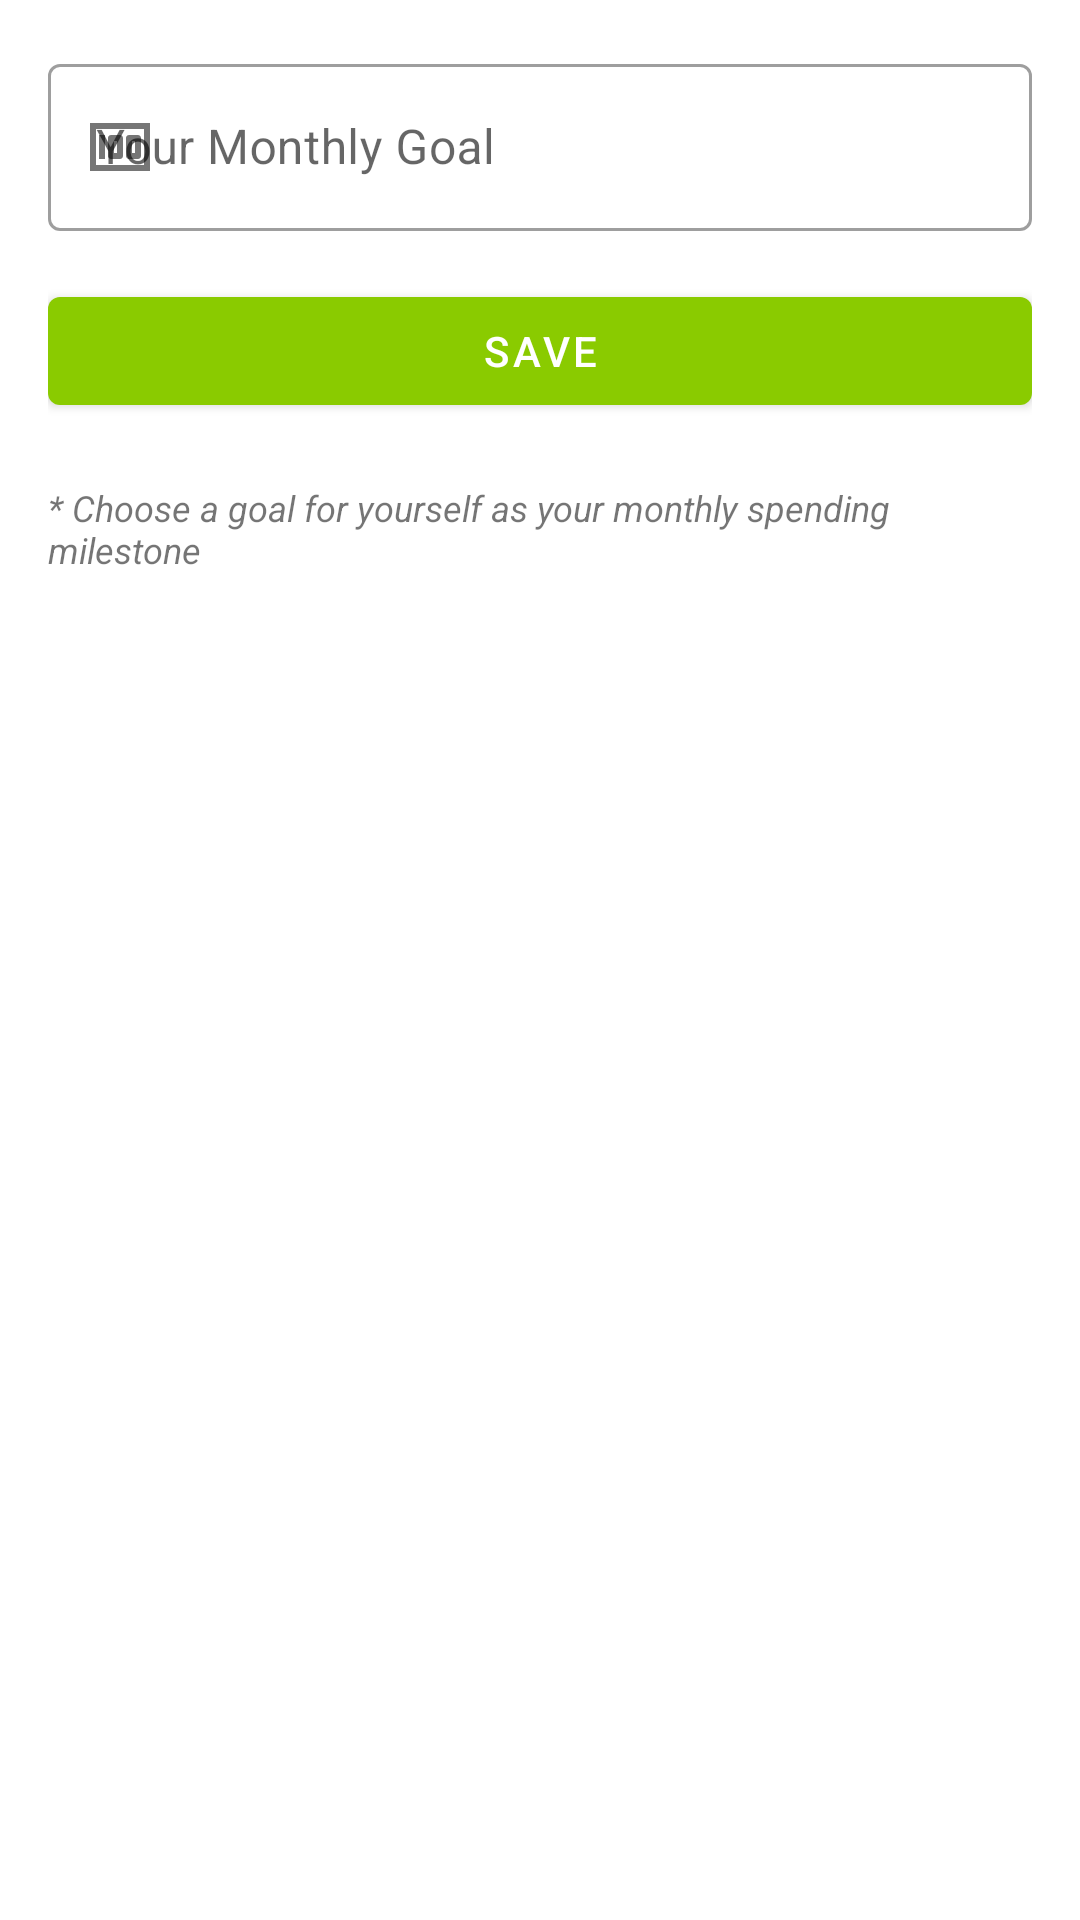

Layout XML and referenced resources for this Android screen:
<!-- AndroidManifest.xml: application theme Theme.MoneyManager -->
<!-- res/layout/activity_goal.xml -->
<?xml version="1.0" encoding="utf-8"?>
<LinearLayout xmlns:android="http://schemas.android.com/apk/res/android"
    xmlns:app="http://schemas.android.com/apk/res-auto"
    xmlns:tools="http://schemas.android.com/tools"
    android:layout_width="match_parent"
    android:layout_height="match_parent"
    android:orientation="vertical"
    android:padding="16dp"
    tools:context="com.example.moneymanager.View.Activity.GoalActivity">

    <com.google.android.material.textfield.TextInputLayout
        android:id="@+id/goal_activity_goal_input_layout"
        style="@style/Widget.MaterialComponents.TextInputLayout.OutlinedBox"
        android:layout_width="match_parent"
        android:layout_height="wrap_content"
        android:layout_marginBottom="16dp"
        android:hint="@string/your_monthly_goal"
        app:startIconDrawable="@drawable/ic_money">

        <com.google.android.material.textfield.TextInputEditText
            android:id="@+id/activity_goal_input_et"
            android:layout_width="match_parent"
            android:layout_height="wrap_content"
            android:inputType="number" />
    </com.google.android.material.textfield.TextInputLayout>

    <Button
        android:id="@+id/goal_activity_save_btn"
        android:layout_width="match_parent"
        android:layout_height="wrap_content"
        android:text="@string/save" />

    <TextView
        android:id="@+id/textView5"
        android:layout_width="match_parent"
        android:layout_height="wrap_content"
        android:layout_marginTop="20dp"
        android:text="* Choose a goal for yourself as your monthly spending milestone"
        android:textSize="12sp"
        android:textStyle="italic" />

</LinearLayout>
<!-- resources referenced by this layout -->
<resources>
  <!-- drawable ic_money (drawable) -->
  <vector android:alpha="0.9" android:height="24dp" android:tint="#000000"
      android:viewportHeight="24" android:viewportWidth="24"
      android:width="24dp" xmlns:android="http://schemas.android.com/apk/res/android">
      <path android:fillColor="@android:color/white" android:pathData="M5,8h2v8L5,16zM12,8L9,8c-0.55,0 -1,0.45 -1,1v6c0,0.55 0.45,1 1,1h3c0.55,0 1,-0.45 1,-1L13,9c0,-0.55 -0.45,-1 -1,-1zM11,14h-1v-4h1v4zM18,8h-3c-0.55,0 -1,0.45 -1,1v6c0,0.55 0.45,1 1,1h3c0.55,0 1,-0.45 1,-1L19,9c0,-0.55 -0.45,-1 -1,-1zM17,14h-1v-4h1v4z"/>
      <path android:fillColor="@android:color/white" android:pathData="M2,4v16h20L22,4L2,4zM4,18L4,6h16v12L4,18z"/>
  </vector>
  <string name="save">Save</string>
  <string name="your_monthly_goal" translatable="false">Your Monthly Goal</string>
  <style name="Theme.MoneyManager" parent="Theme.MaterialComponents.DayNight.NoActionBar">
          
          <item name="colorPrimary">@color/primary_color</item>
          <item name="colorPrimaryVariant">@color/primary_color</item>
          <item name="colorOnPrimary">@color/white</item>
          
          <item name="colorSecondary">@color/primary_color</item>
          <item name="colorSecondaryVariant">@color/primary_color</item>
          <item name="colorOnSecondary">@color/white</item>
          
          <item name="android:statusBarColor">?attr/colorPrimaryVariant</item>
          
  
      </style>
  <color name="primary_color">#8acb00</color>
  <color name="white">#FFFFFFFF</color>
</resources>
